Dataset: data (GitHub, Zion74/PV-panel-classification). Classes: no ash, little ash, fully covered in ash.

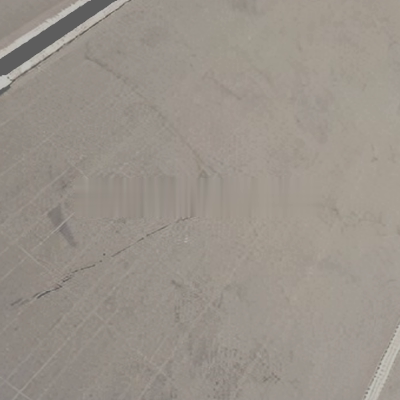
Label: fully covered in ash

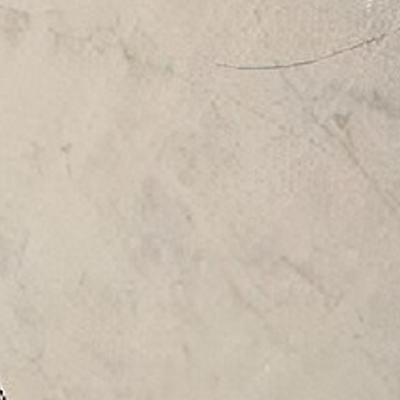
Label: fully covered in ash

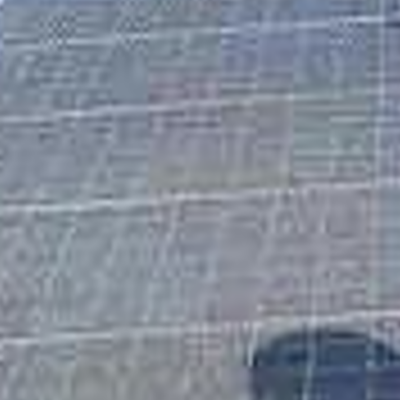
Label: little ash

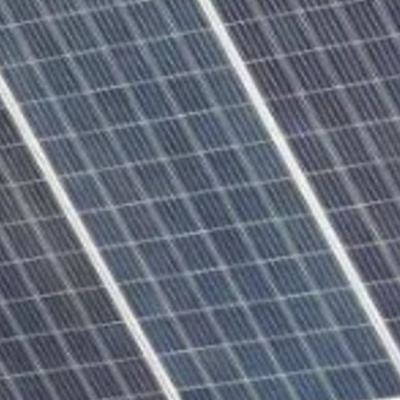
Label: no ash

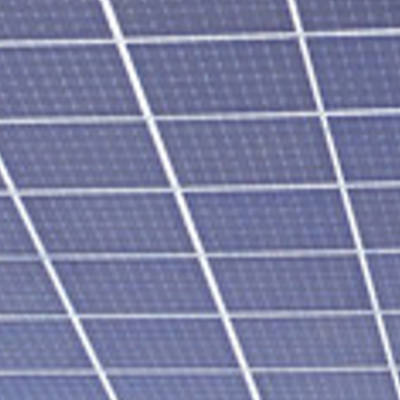
Label: no ash

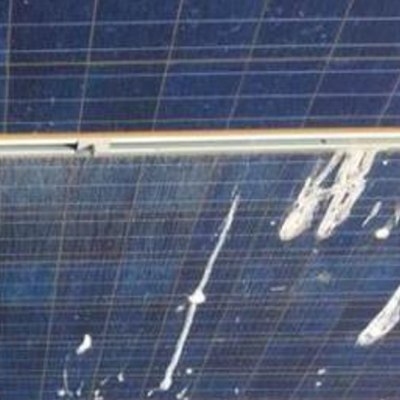
Label: little ash
